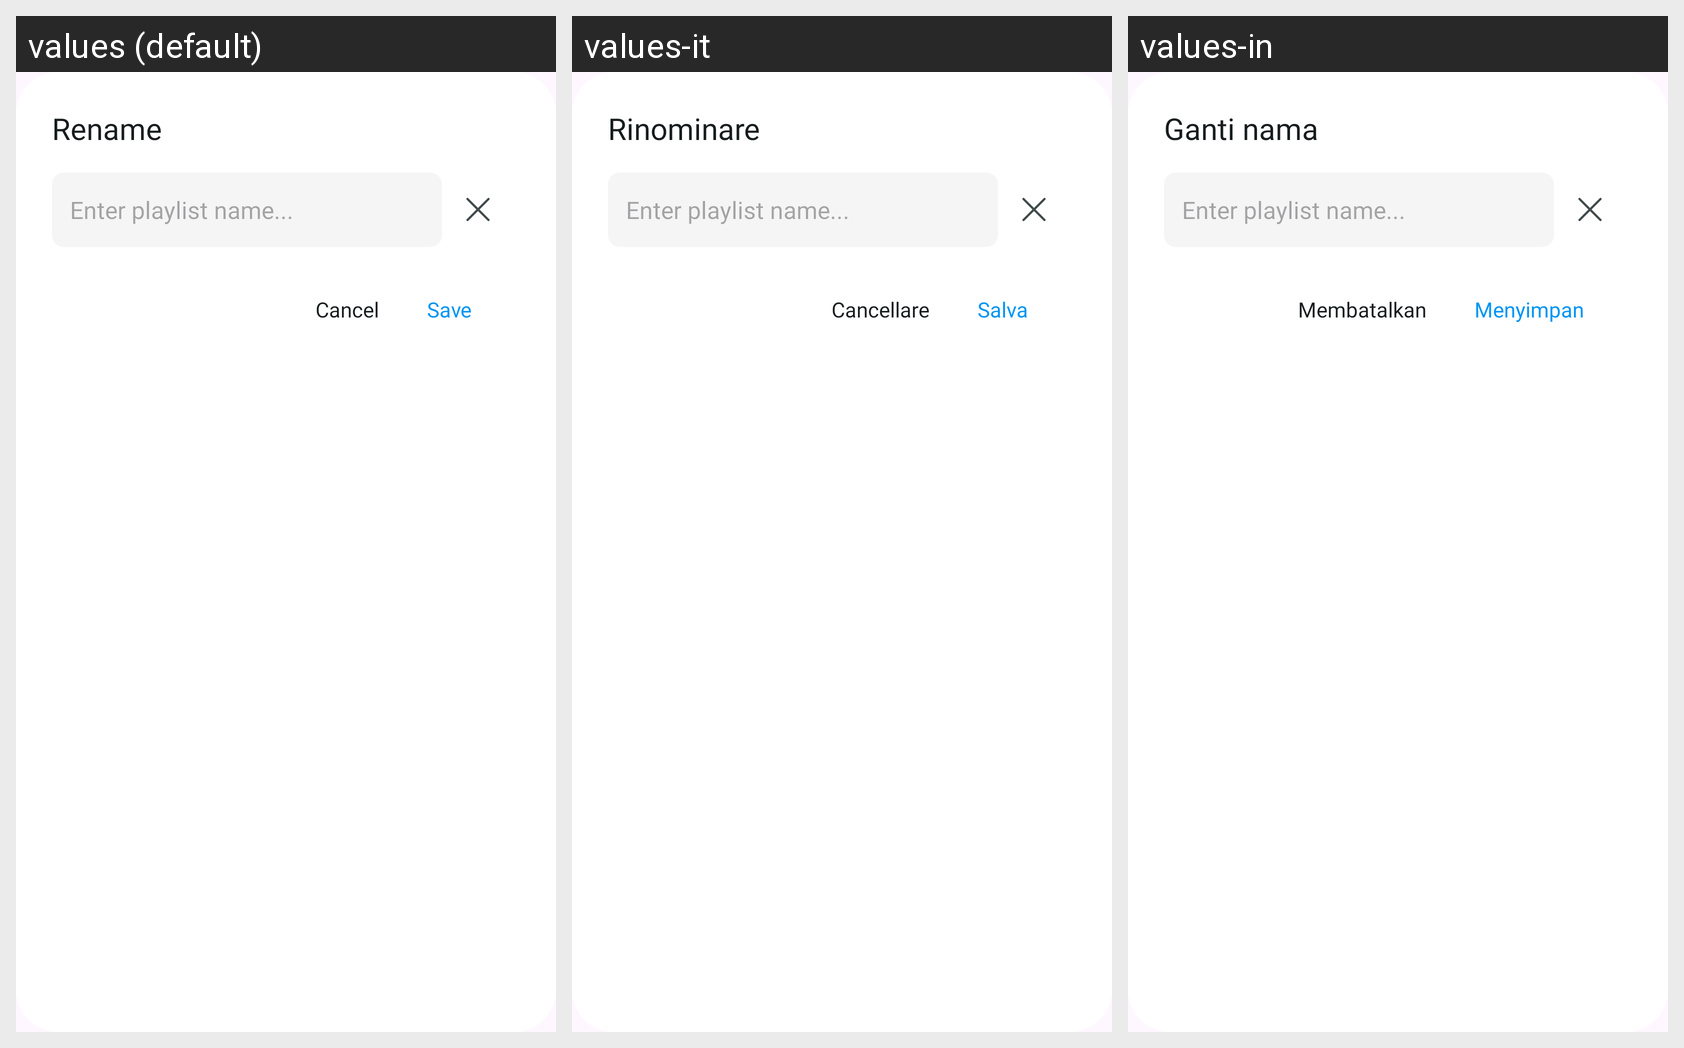

Translations of the strings shown on this Android screen, per locale in the grid:
Android screen res/layout/dialog_rename.xml rendered under 3 locales, left to right: values (default), values-it, values-in. Device: Nexus 5 (rendered at 1080×1920; each locale shown at half size, 540×960, under a caption strip naming it); theme Theme.IPTV.
Other locales in the repository, not shown: values-ar, values-bn, values-de, values-es, values-fr, values-hi, values-ko, values-pt, values-ru.
Strings drawn on this screen, with the default value and each locale's value (text and hints the layout hard-codes, and strings that could not be matched under every locale, appear in the picture but are not listed):

rename_bts
  values: Rename
  values-it: Rinominare
  values-in: Ganti nama

cancel_bts
  values: Cancel
  values-it: Cancellare
  values-in: Membatalkan

save_bts
  values: Save
  values-it: Salva
  values-in: Menyimpan
